Run: headless pygame with SDL's dummy video driver; simulated clock (each Clock.tick advances the game by its frame time, no real sleeping); random seed 0; keys injected as events and as key.get_pressed() state; no mouse input.
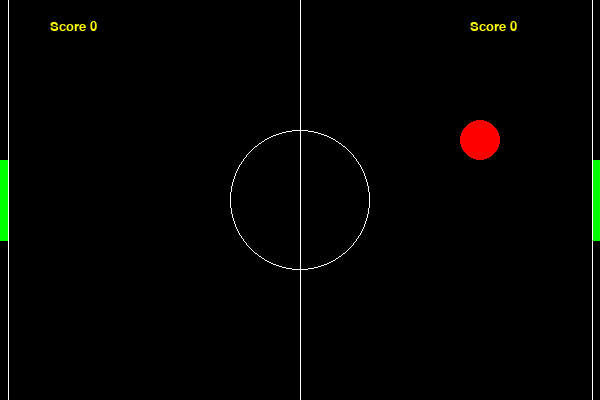
Frame 1 of 4 · flips 1–60 · no input
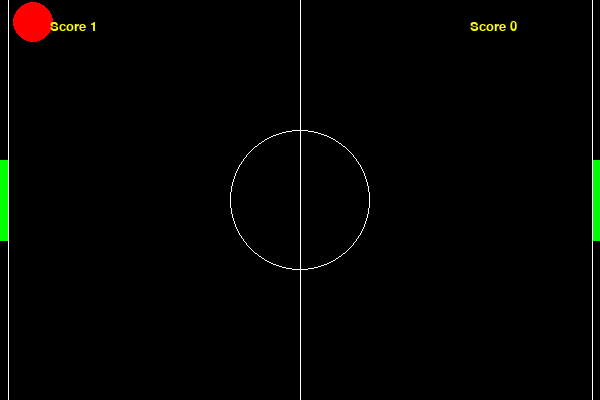
Frame 2 of 4 · flips 61–180 · tapped SPACE, RETURN · held RIGHT (→), D
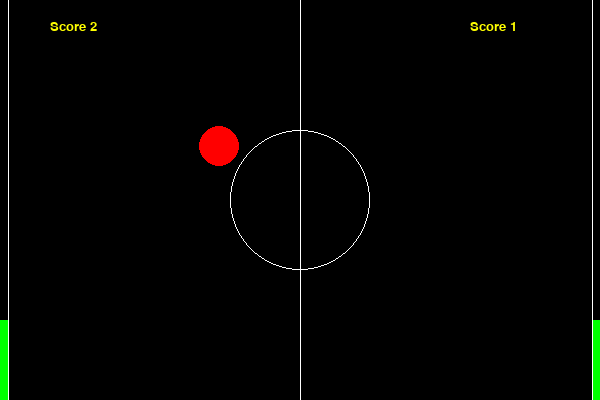
Frame 3 of 4 · flips 181–300 · held DOWN (↓), S
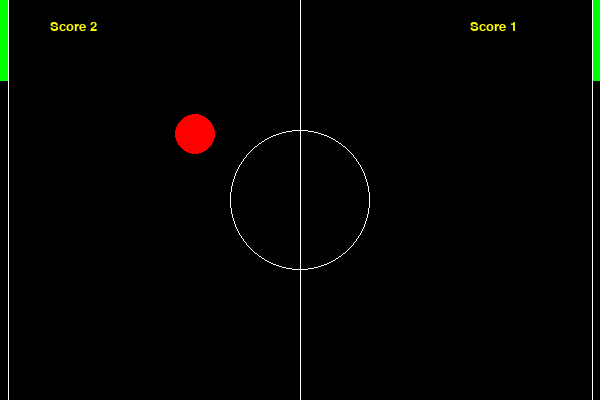
Frame 4 of 4 · flips 301–420 · held LEFT (←), A, UP (↑), W

The pygame program that drew these frames:

# PONG pygame
# Original from https://gist.github.com/vinothpandian
#

import random
import pygame, sys
from pygame.locals import *

# Define constants

# colors
WHITE = (255,255,255)
RED = (255,0,0)
GREEN = (0,255,0)
BLACK = (0,0,0)

# globals
WIDTH = 600
HEIGHT = 400       
BALL_RADIUS = 20
PAD_WIDTH = 8
PAD_HEIGHT = 80
HALF_PAD_WIDTH = PAD_WIDTH // 2
HALF_PAD_HEIGHT = PAD_HEIGHT // 2
LEFT = False
RIGHT = True

def new_ball(direction):
    
    global ball_pos, ball_vel

    ball_pos = [WIDTH//2,HEIGHT//2]
    horz = random.randrange(2,4)
    vert = random.randrange(1,3)
    if direction == LEFT:
        horz = - horz
    ball_vel = [horz,-vert]

def move_paddle(current_y, speed):

    # allow paddle to move if in middle of screen ...
    if current_y > HALF_PAD_HEIGHT and current_y < HEIGHT - HALF_PAD_HEIGHT:
        return current_y + speed
    # at bottom but going up
    elif current_y == HALF_PAD_HEIGHT and speed > 0:
        return current_y + speed
    # at top but going down
    elif current_y == HEIGHT - HALF_PAD_HEIGHT and speed < 0:
        return current_y + speed
    else:
        return current_y

# draw function of game canvas - called to draw all objects on the screen

def draw(canvas):
    
    global paddle1_pos, paddle2_pos, ball_pos, ball_vel, l_score, r_score

    # draw playing area
           
    canvas.fill(BLACK)
    pygame.draw.line(canvas, WHITE, [WIDTH // 2, 0],[WIDTH // 2, HEIGHT], 1)
    pygame.draw.line(canvas, WHITE, [PAD_WIDTH, 0],[PAD_WIDTH, HEIGHT], 1)
    pygame.draw.line(canvas, WHITE, [WIDTH - PAD_WIDTH, 0],[WIDTH - PAD_WIDTH, HEIGHT], 1)
    pygame.draw.circle(canvas, WHITE, [WIDTH//2, HEIGHT//2], 70, 1)

    # update paddle's vertical position, keep paddle on the screen

    paddle1_pos[1] = move_paddle(paddle1_pos[1], paddle1_vel)
    paddle2_pos[1] = move_paddle(paddle2_pos[1], paddle2_vel)
    
    # update ball
    ball_pos[0] += int(ball_vel[0])
    ball_pos[1] += int(ball_vel[1])

    # draw paddles and ball
    pygame.draw.circle(canvas, RED, ball_pos, BALL_RADIUS)
    pygame.draw.polygon(canvas, GREEN, [[paddle1_pos[0] - HALF_PAD_WIDTH, paddle1_pos[1] - HALF_PAD_HEIGHT], [paddle1_pos[0] - HALF_PAD_WIDTH, paddle1_pos[1] + HALF_PAD_HEIGHT], [paddle1_pos[0] + HALF_PAD_WIDTH, paddle1_pos[1] + HALF_PAD_HEIGHT], [paddle1_pos[0] + HALF_PAD_WIDTH, paddle1_pos[1] - HALF_PAD_HEIGHT]], 0)
    pygame.draw.polygon(canvas, GREEN, [[paddle2_pos[0] - HALF_PAD_WIDTH, paddle2_pos[1] - HALF_PAD_HEIGHT], [paddle2_pos[0] - HALF_PAD_WIDTH, paddle2_pos[1] + HALF_PAD_HEIGHT], [paddle2_pos[0] + HALF_PAD_WIDTH, paddle2_pos[1] + HALF_PAD_HEIGHT], [paddle2_pos[0] + HALF_PAD_WIDTH, paddle2_pos[1] - HALF_PAD_HEIGHT]], 0)

    # ball collision check on top and bottom walls
    if int(ball_pos[1]) <= BALL_RADIUS:
        ball_vel[1] = - ball_vel[1]
    if int(ball_pos[1]) >= HEIGHT + 1 - BALL_RADIUS:
        ball_vel[1] = -ball_vel[1]
    
    # ball collison check on gutters or paddles
    if int(ball_pos[0]) <= BALL_RADIUS + PAD_WIDTH and int(ball_pos[1]) in range(paddle1_pos[1] - HALF_PAD_HEIGHT,paddle1_pos[1] + HALF_PAD_HEIGHT,1):
        ball_vel[0] = -ball_vel[0]
        ball_vel[0] *= 1.1
        ball_vel[1] *= 1.1
    elif int(ball_pos[0]) <= BALL_RADIUS + PAD_WIDTH:
        r_score += 1
        new_ball(RIGHT)
        
    if int(ball_pos[0]) >= WIDTH + 1 - BALL_RADIUS - PAD_WIDTH and int(ball_pos[1]) in range(paddle2_pos[1] - HALF_PAD_HEIGHT,paddle2_pos[1] + HALF_PAD_HEIGHT,1):
        ball_vel[0] = -ball_vel[0]
        ball_vel[0] *= 1.1
        ball_vel[1] *= 1.1
    elif int(ball_pos[0]) >= WIDTH + 1 - BALL_RADIUS - PAD_WIDTH:
        l_score += 1
        new_ball(LEFT)

    # update scores
    font = pygame.font.SysFont("Comic Sans MS", 20)
    label1 = font.render("Score "+str(l_score), 1, (255,255,0))
    canvas.blit(label1, (50,20))
    label2 = font.render("Score "+str(r_score), 1, (255,255,0))
    canvas.blit(label2, (470, 20))  

# keydown handler

def keydown(event):
    
    global paddle1_vel, paddle2_vel
    
    if event.key == K_UP:
        paddle2_vel = -8
    elif event.key == K_DOWN:
        paddle2_vel = 8
    elif event.key == K_w:
        paddle1_vel = -8
    elif event.key == K_s:
        paddle1_vel = 8

# keyup handler

def keyup(event):
    
    global paddle1_vel, paddle2_vel
    
    if event.key in (K_w, K_s):
        paddle1_vel = 0
    elif event.key in (K_UP, K_DOWN):
        paddle2_vel = 0

######################################################
#
# Main program
#
######################################################

# initialise pygame window (canvas)

window = pygame.display.set_mode((WIDTH, HEIGHT), 0, 32)
pygame.display.set_caption('Pong Game')
pygame.init()
fps = pygame.time.Clock() # assign the pygame clock to the variable fps

# initialise game logic

# paddles and scores
l_score = 0
r_score = 0
paddle1_pos = [HALF_PAD_WIDTH - 1,HEIGHT//2]
paddle2_pos = [WIDTH +1 - HALF_PAD_WIDTH,HEIGHT//2]
paddle1_vel = 0
paddle2_vel = 0

# create new ball to start
direction = random.choice([LEFT,RIGHT])
new_ball(direction)

# Begin game loop

while True:

    draw(window)

    for event in pygame.event.get():

        if event.type == KEYDOWN:
            keydown(event)
        elif event.type == KEYUP:
            keyup(event)
        elif event.type == QUIT:
            pygame.quit()
            sys.exit()
            
    pygame.display.update()
    
    fps.tick(60)
    
